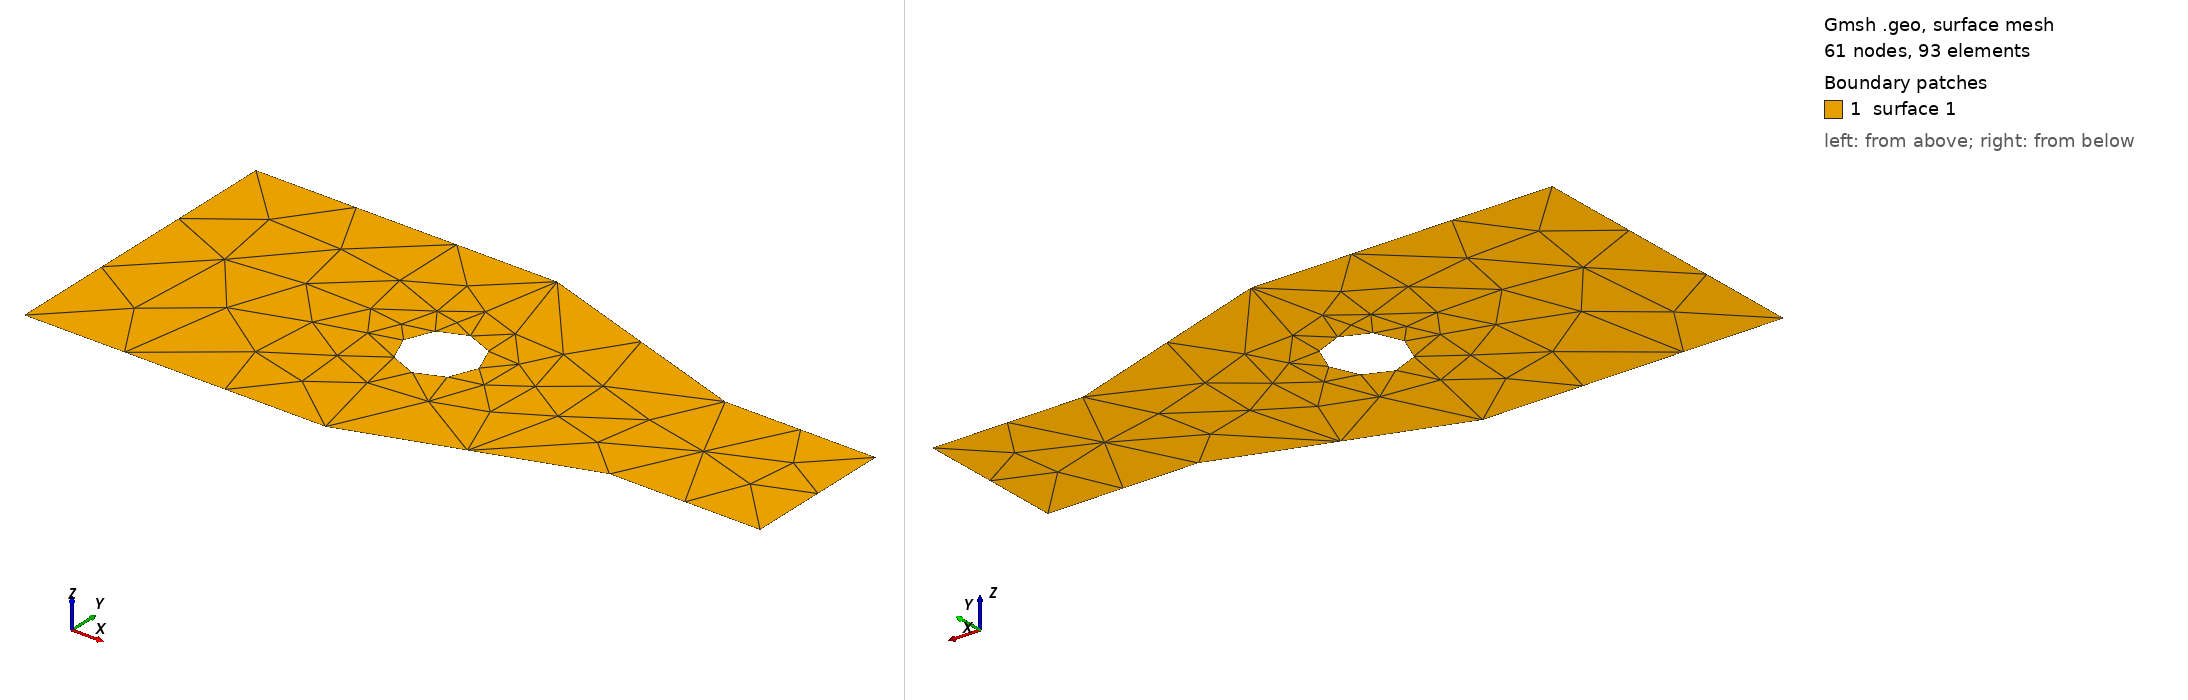

Gmsh geometry script, surface-meshed: 61 nodes, 93 surface elements. Boundary patches (legend numbers): 1 surface 1. Left view from above one corner, right view from below the opposite corner. The script declares no physical surfaces, so the legend lists its geometric surfaces. The drawing asked Gmsh for element sizes between 1% and 20% of the model's largest extent; the script's own settings can give other sizes.

=== tapered.geo (drawn) ===
//+
Point(1) = {0, 0, 0, 1.0};
//+
Point(2) = {0.1, 0, 0, 1.0};
//+
Point(3) = {0.175, 0.025, 0, 1.0};
//+
Point(4) = {0.225, 0.025, 0, 1.0};
//+
Point(5) = {0.225, 0.075, 0, 1.0};
//+
Point(6) = {0.175, 0.075, 0, 1.0};
//+
Point(7) = {0.1, 0.1, 0, 1.0};
//+
Point(8) = {0, 0.1, 0, 1.0};
//+
Point(9) = {0.1, 0.05, 0, 1.0};
//+
Point(10) = {0.1125, 0.05, 0, 0.1};
//+
Point(11) = {0.1, 0.0625, 0, 0.1};
//+
Point(12) = {0.0875, 0.05, 0, 0.1};
//+
Point(13) = {0.1, 0.0375, 0, 0.1};
//+
Line(1) = {1, 2};
//+
Line(2) = {2, 3};
//+
Line(3) = {3, 4};
//+
Line(4) = {4, 5};
//+
Line(5) = {5, 6};
//+
Line(6) = {6, 7};
//+
Line(7) = {7, 8};
//+
Line(8) = {8, 1};
//+
Circle(9) = {10, 9, 11};
//+
Circle(10) = {11, 9, 12};
//+
Circle(11) = {12, 9, 13};
//+
Circle(12) = {13, 9, 10};
//+
Curve Loop(1) = {9, 10, 11, 12};
//+
Curve Loop(2) = {7, 8, 1, 2, 3, 4, 5, 6};
//+
Plane Surface(1) = {1, 2};
//+
Physical Curve("FIXED", 13) = {8};
